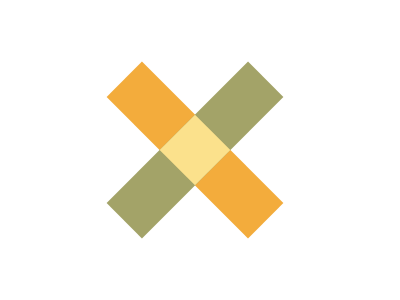

Write a web page that renders exactly this picture using CSS.

<div class="yellow"></div>
<div class="green"></div>
<div class="square"></div>
<style>
  body {
    margin: 0;
    position: relative;
  }
  div {
    position: absolute;
    width: 50px;
    height: 200px;
  }
  .square {
    z-index: 1;
    width: 50px;
    height: 50px;
    background: #fbe18c;
    top: 125px;
    left: 170px;
    transform: rotate(45deg);
  }
  .yellow {
    left: 170px;
    top: 50px;
    background: #f3ac3c;
    transform: rotate(135deg);
  }
  .green {
    background: #a3a368;
    right: 180px;
    top: 50px;
    transform: rotate(45deg);
  }
</style>
